Run: headless pygame with SDL's dummy video driver; simulated clock (each Clock.tick advances the game by its frame time, no real sleeping); random seed 0; keys injected as events and as key.get_pressed() state; no mouse input.
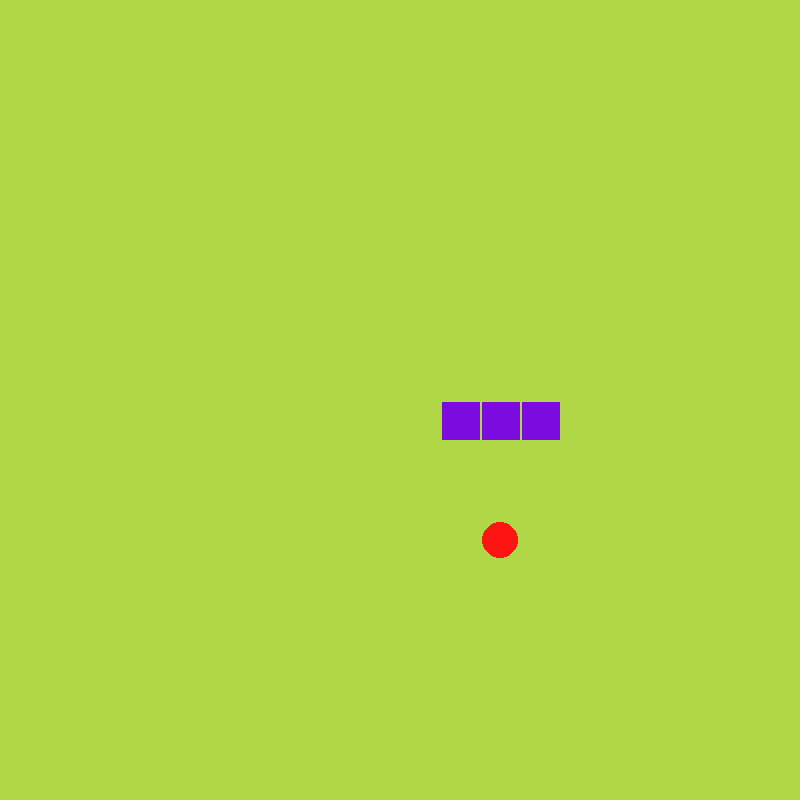
Frame 1 of 4 · flips 1–60 · no input
Frame 2 of 4 · flips 61–180 · tapped SPACE, RETURN · held RIGHT (→), D · screen unchanged from frame 1, image omitted
Frame 3 of 4 · flips 181–300 · held DOWN (↓), S · screen unchanged from frame 2, image omitted
Frame 4 of 4 · flips 301–420 · held LEFT (←), A, UP (↑), W · screen unchanged from frame 3, image omitted

The pygame program that drew these frames:

import pygame, sys, random
from pygame.math import Vector2

class SNAKE:
    direction = Vector2(-1,0)
    def __init__(self):
        self.body = [Vector2(11,10),Vector2(12,10),Vector2(13,10)]
    def draw_snake(self):
        for block in self.body:
           block_rect = pygame.Rect(block.x*cell_size+2,block.y*cell_size+2,cell_size-2,cell_size-2)
           pygame.draw.rect(screen,(123,11,223),block_rect)
    def move_snake(self):
        body_copy = self.body[:-1]
        body_copy.insert(0,body_copy[0]+self.direction)
        self.body=body_copy[:]
class FRUIT:
    def __init__(self):
        self.x = random.randint(0,cell_number-1)
        self.y = random.randint(0,cell_number-1)
        self.pos = Vector2(self.x,self.y)     
    def draw_fruit(self):
        fruitRect = pygame.Rect(self.pos.x*cell_size+2,self.pos.y*cell_size+2,cell_size-4,cell_size-4)
        pygame.draw.ellipse(screen,(255,20,20),fruitRect)           
class MAIN:
    def __init__(self):
        self.fruit = FRUIT()
        self.snake = SNAKE()
    def draw_elements(self):
        self.fruit.draw_fruit()
        self.snake.draw_snake()
    def update(self):
        self.snake.move_snake()
        
pygame.init()

running = True
cell_number = 20
cell_size = 40
velocity = 120
pause_flag = 1
screen = pygame.display.set_mode((cell_number*cell_size,cell_number*cell_size))
pygame.display.set_caption("Snake Game")
clock = pygame.time.Clock()
main_game = MAIN()


SCREEN_UPDATE = pygame.USEREVENT
pygame.time.set_timer(SCREEN_UPDATE,velocity)

while running:
    for event in pygame.event.get():
        
        #EXIT GAME
        if event.type == pygame.QUIT:
            pygame.quit()
            sys.exit()
        #MOVEMENT UPDATE
        if event.type == pygame.USEREVENT:
            main_game.update()
        #CONTROL
        if event.type == pygame.KEYDOWN:
            #pause
            if event.key == pygame.K_SPACE:
                if pause_flag == 1:
                    pygame.time.set_timer(SCREEN_UPDATE,0)
                    pause_flag = 0
                elif pause_flag == 0:
                    pygame.time.set_timer(SCREEN_UPDATE,velocity)
                    pause_flag = 1        
            #direction control
            if event.key == pygame.K_UP and main_game.snake.direction != Vector2(0,1) :
                main_game.snake.direction=Vector2(0,-1)
            if event.key == pygame.K_DOWN and main_game.snake.direction != Vector2(0,-1) :
                main_game.snake.direction=Vector2(0,1)
            if event.key == pygame.K_RIGHT and main_game.snake.direction != Vector2(-1,0) :
                main_game.snake.direction=Vector2(1,0)
            if event.key == pygame.K_LEFT and main_game.snake.direction != Vector2(1,0) :
                main_game.snake.direction=Vector2(-1,0)
    if main_game.snake.body[0] == main_game.fruit.pos:
        main_game.snake.body.append(main_game.snake.body[-1])
        main_game.fruit = FRUIT()
        main_game.fruit.draw_fruit()
                
    ## GAME OVER (Experimental) 
    for block in main_game.snake.body:
        if block.x > 19 or block.x < 0 or block.y > 19 or block.y < 0 :
             pygame.quit()
             sys.exit()
    # for block in snake.body[1:]:
    #     if snake.body[0] == block:
    #         pygame.quit()
    #         sys.exit()
    screen.fill((175,215,70))
    main_game.draw_elements()
    pygame.display.update()
    clock.tick(60)
